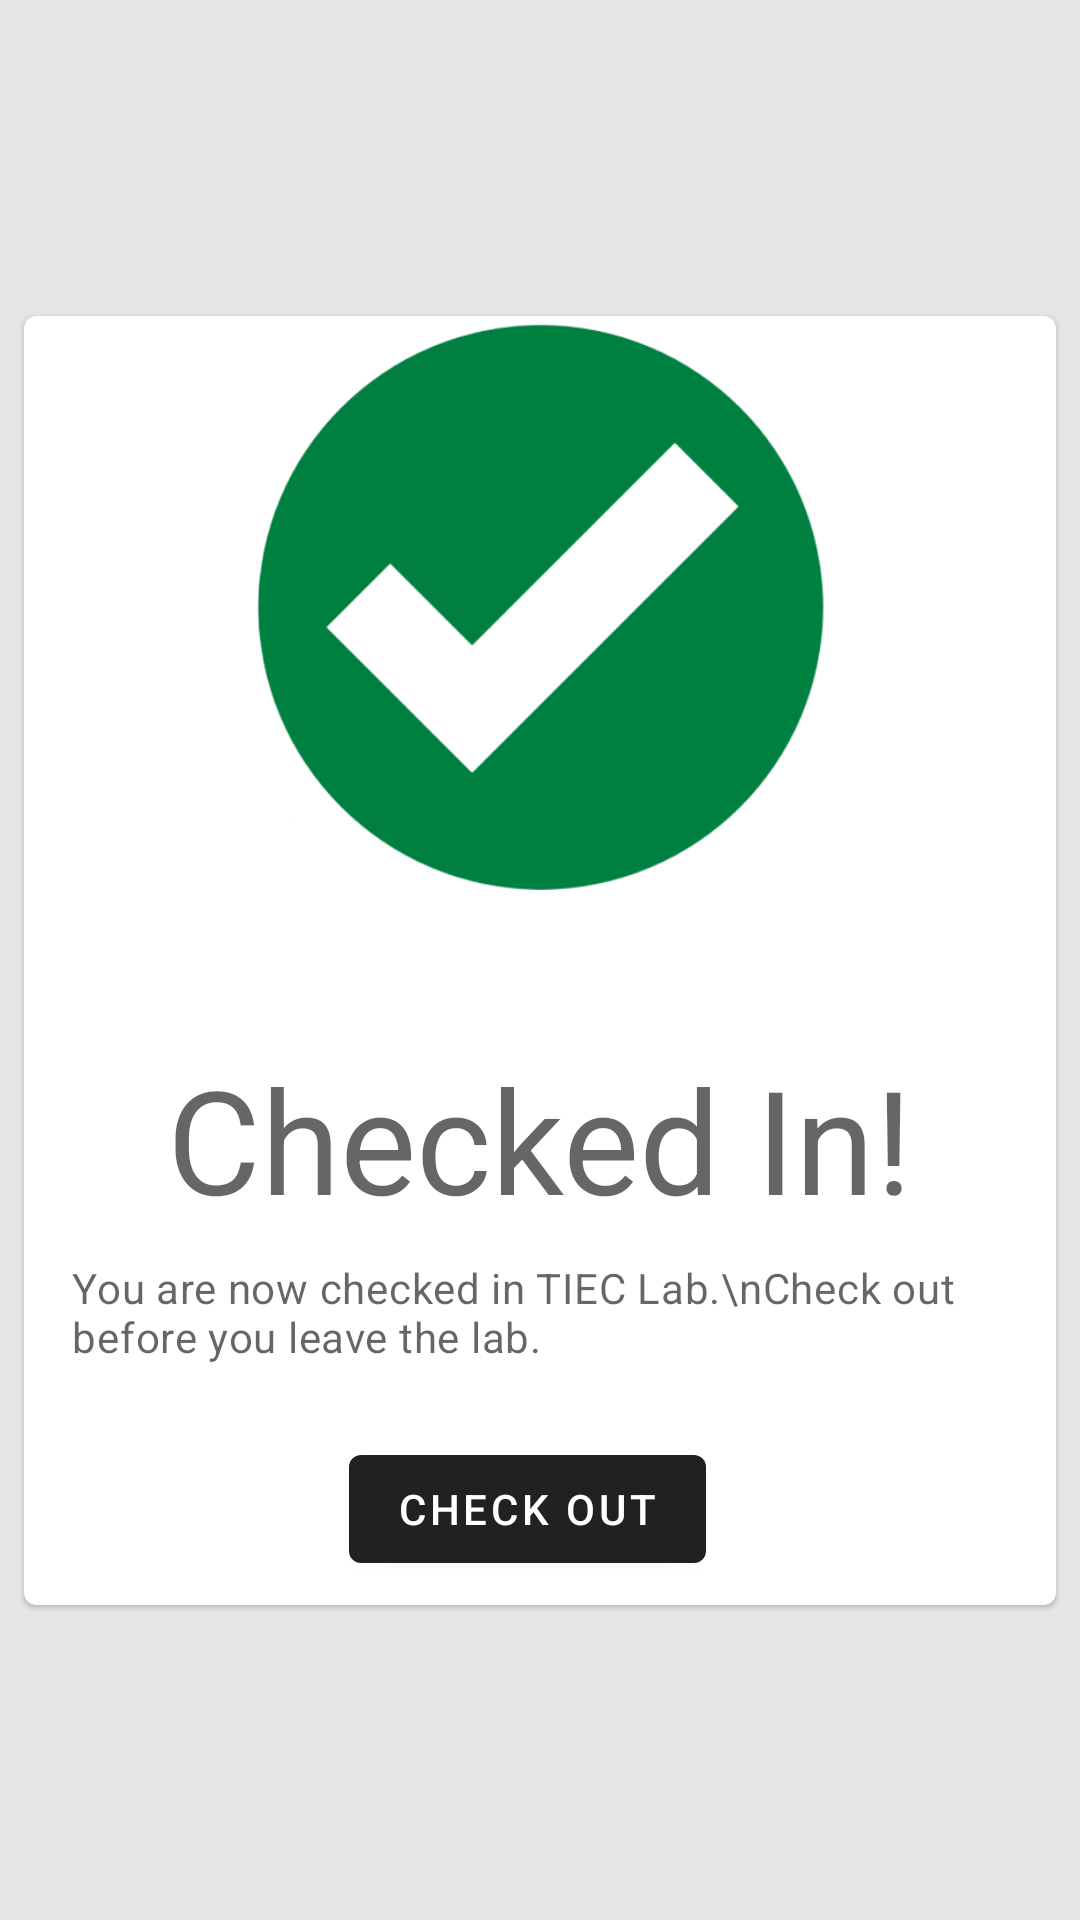

Produce the Android XML layout that renders to this screen, including the resource entries it uses.
<!-- AndroidManifest.xml: application theme AppTheme -->
<!-- res/layout/activity_check_out.xml -->
<?xml version="1.0" encoding="utf-8"?>
<androidx.constraintlayout.widget.ConstraintLayout xmlns:android="http://schemas.android.com/apk/res/android"
    xmlns:app="http://schemas.android.com/apk/res-auto"
    xmlns:tools="http://schemas.android.com/tools"
    android:layout_width="match_parent"
    android:layout_height="match_parent"
    tools:context=".CheckOutActivity"
    android:background="#E5E5E5">

    <com.google.android.material.card.MaterialCardView
        android:id="@+id/card"
        android:layout_width="match_parent"
        android:layout_height="wrap_content"
        android:layout_margin="8dp"
        app:layout_constraintBottom_toBottomOf="parent"
        app:layout_constraintTop_toTopOf="parent"
        tools:layout_editor_absoluteX="8dp">

        <LinearLayout
            android:layout_width="match_parent"
            android:layout_height="wrap_content"
            android:orientation="vertical">

            
            <ImageView
                android:layout_width="match_parent"
                android:layout_height="194dp"
                android:contentDescription="Checked In Icon"
                app:srcCompat="@drawable/green_check" />

            <LinearLayout
                android:layout_width="match_parent"
                android:layout_height="wrap_content"
                android:orientation="vertical"
                android:padding="16dp">

                
                <TextView
                    android:layout_width="wrap_content"
                    android:layout_height="wrap_content"
                    android:text="Checked In!"
                    android:layout_marginTop="32dp"
                    android:layout_gravity="center"
                    android:textAppearance="?attr/textAppearanceHeadline3" />

                <TextView
                    android:layout_width="wrap_content"
                    android:layout_height="wrap_content"
                    android:layout_marginTop="8dp"
                    android:text="You are now checked in TIEC Lab.\nCheck out before you leave the lab."
                    android:layout_gravity="center"
                    android:textAppearance="?attr/textAppearanceBody2"
                    android:textColor="?android:attr/textColorSecondary" />

            </LinearLayout>

            
            <LinearLayout
                android:layout_width="wrap_content"
                android:layout_height="wrap_content"
                android:layout_margin="8dp"
                android:orientation="horizontal"
                android:layout_gravity="center">

                <com.google.android.material.button.MaterialButton
                    android:id="@+id/checkOutButton"
                    android:layout_width="wrap_content"
                    android:layout_height="wrap_content"
                    android:layout_marginEnd="8dp"
                    android:layout_marginRight="8dp"
                    android:text="Check Out" />

            </LinearLayout>

        </LinearLayout>

    </com.google.android.material.card.MaterialCardView>

    <ProgressBar
        android:id="@+id/indeterminateBar"
        android:layout_width="wrap_content"
        android:layout_height="wrap_content"
        android:minHeight="40dp"
        android:minWidth="40dp"
        app:layout_constraintBottom_toBottomOf="parent"
        app:layout_constraintEnd_toEndOf="parent"
        app:layout_constraintStart_toStartOf="parent"
        app:layout_constraintTop_toBottomOf="@+id/card" />

</androidx.constraintlayout.widget.ConstraintLayout>
<!-- resources referenced by this layout -->
<resources>
  <!-- drawable green_check: png bitmap (drawable, 42097 bytes) -->
  <style name="AppTheme" parent="Theme.MaterialComponents.Light.NoActionBar">
          
  
  
  
          <item name="colorPrimary">#212121</item>
          <item name="colorPrimaryVariant">#000000</item>
          <item name="colorOnPrimary">#FFFFFF</item>
          <item name="colorSecondary">#2962FF</item>
          <item name="colorSecondaryVariant">#0039CB</item>
          <item name="colorOnSecondary">#FFFFFF</item>
          <item name="colorError">#F44336</item>
          <item name="colorOnError">#FFFFFF</item>
          <item name="colorSurface">#FFFFFF</item>
          <item name="colorOnSurface">#212121</item>
          <item name="android:colorBackground">@color/background</item>
          <item name="colorOnBackground">#212121</item>
      </style>
  <color name="background">#FAFAFA</color>
</resources>
